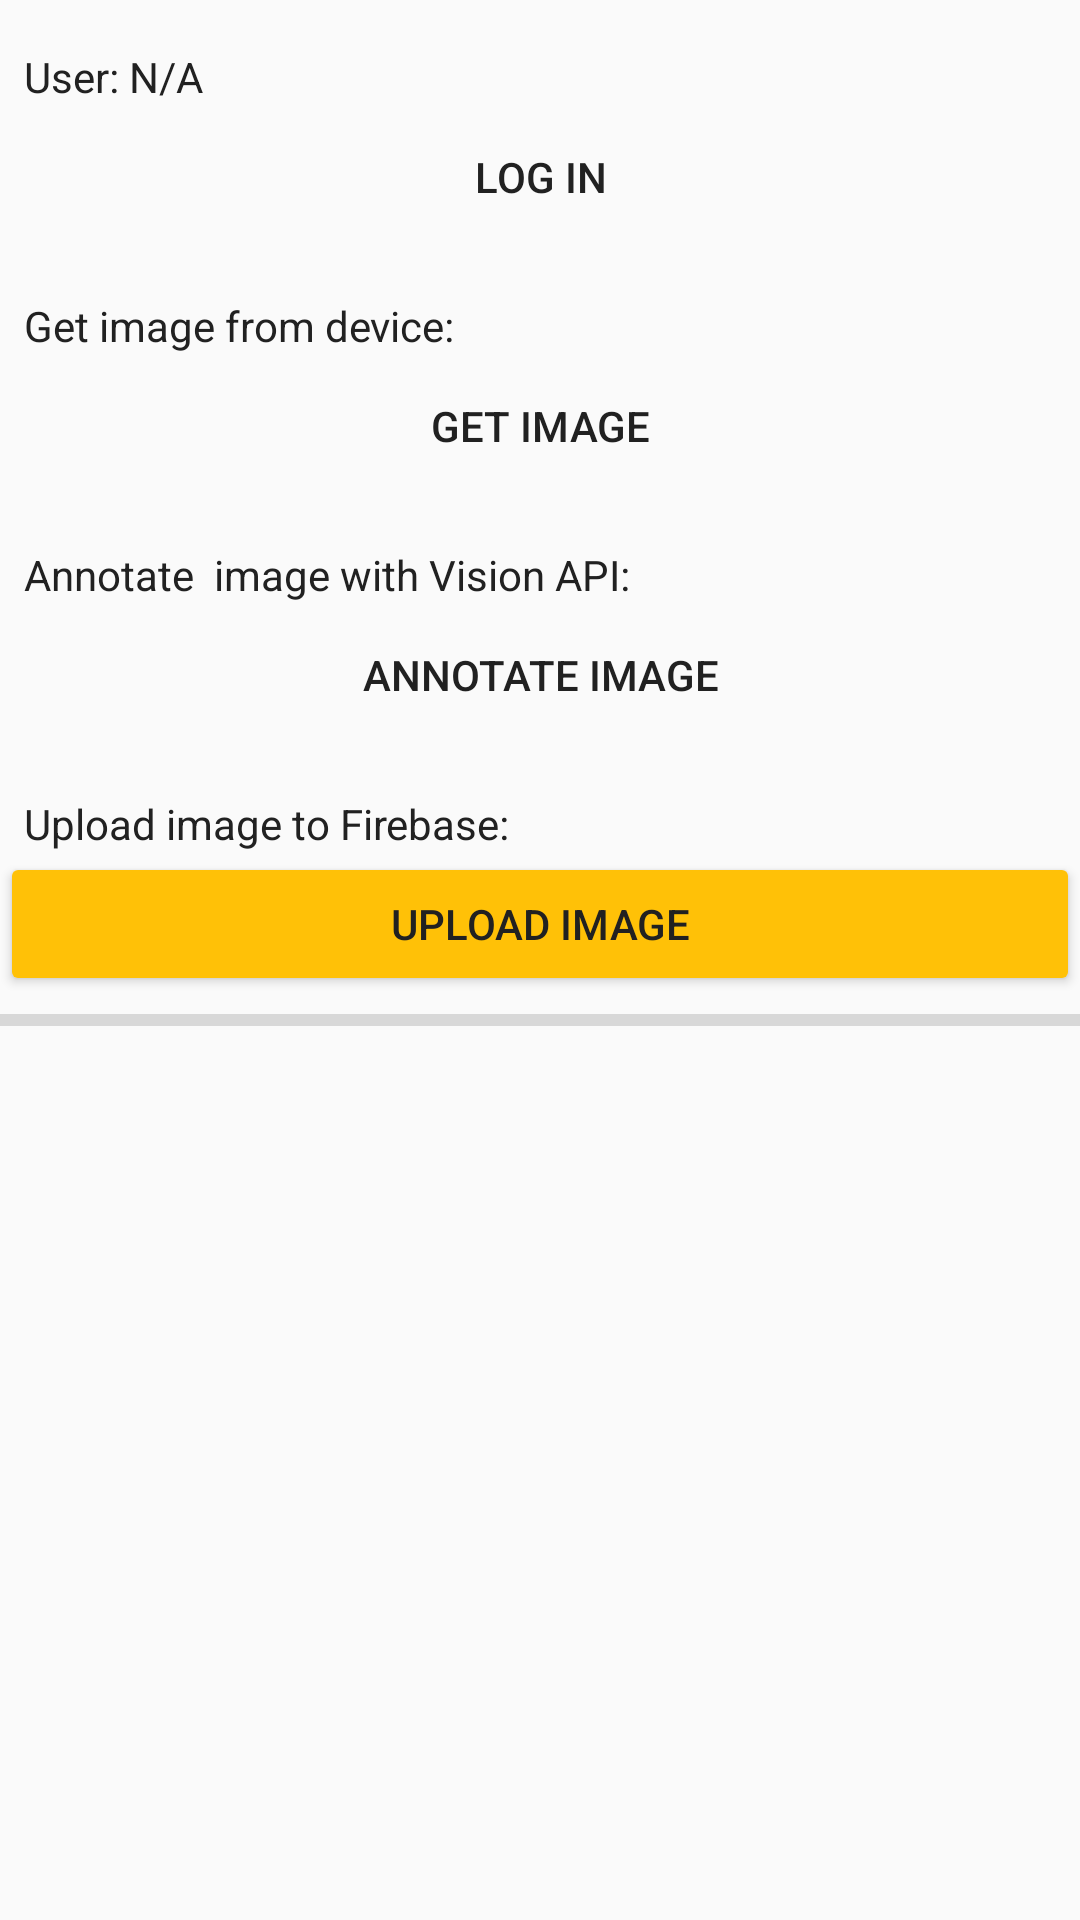

This screen was rendered from an Android layout file. Write that file and the resources it references.
<!-- AndroidManifest.xml: application theme AppTheme -->
<!-- res/layout/activity_upload.xml -->
<?xml version="1.0" encoding="utf-8"?>
<ScrollView xmlns:android="http://schemas.android.com/apk/res/android"
    xmlns:tools="http://schemas.android.com/tools"
    android:layout_width="match_parent"
    android:layout_height="match_parent">

    <LinearLayout
        android:layout_width="match_parent"
        android:layout_height="wrap_content"
        android:orientation="vertical"
        tools:context="dk.lndesign.explicitimage.UploadActivity">

        <TextView
            android:id="@+id/user_text"
            android:layout_width="match_parent"
            android:layout_height="wrap_content"
            android:paddingTop="16dp"
            android:paddingStart="8dp"
            android:paddingEnd="8dp"
            android:text="User: N/A" />

        <Button
            android:id="@+id/log_in_button"
            android:layout_width="match_parent"
            android:layout_height="wrap_content"
            style="@style/Widget.AppCompat.Button.Borderless.Colored"
            android:text="Log in" />

        <TextView
            android:layout_width="match_parent"
            android:layout_height="wrap_content"
            android:paddingTop="16dp"
            android:paddingStart="8dp"
            android:paddingEnd="8dp"
            android:text="Get image from device:" />

        <Button
            android:id="@+id/get_image_button"
            android:layout_width="match_parent"
            android:layout_height="wrap_content"
            style="@style/Widget.AppCompat.Button.Borderless"
            android:text="Get image" />

        <ImageView
            android:id="@+id/image_view"
            android:layout_width="match_parent"
            android:layout_height="wrap_content"
            android:adjustViewBounds="true"
            android:scaleType="fitCenter"
            android:background="@color/divider" />

        <TextView
            android:layout_width="match_parent"
            android:layout_height="wrap_content"
            android:paddingTop="16dp"
            android:paddingStart="8dp"
            android:paddingEnd="8dp"
            android:text="Annotate  image with Vision API:" />

        <Button
            android:id="@+id/annotate_image_button"
            android:layout_width="match_parent"
            android:layout_height="wrap_content"
            style="@style/Widget.AppCompat.Button.Borderless"
            android:text="Annotate image" />

        <TextView
            android:layout_width="match_parent"
            android:layout_height="wrap_content"
            android:paddingTop="16dp"
            android:paddingStart="8dp"
            android:paddingEnd="8dp"
            android:text="Upload image to Firebase:" />

        <Button
            android:id="@+id/upload_image_button"
            android:layout_width="match_parent"
            android:layout_height="wrap_content"
            style="@style/Widget.AppCompat.Button.Colored"
            android:text="Upload image" />

        <ProgressBar style="?android:attr/progressBarStyleHorizontal"
            android:id="@+id/progress_bar"
            android:layout_width="match_parent"
            android:layout_height="wrap_content"
            android:max="100" />

    </LinearLayout>

</ScrollView>
<!-- resources referenced by this layout -->
<resources>
  <color name="divider">#BDBDBD</color>
  <style name="AppTheme" parent="Theme.AppCompat.Light.DarkActionBar">
          <item name="colorPrimary">@color/primary</item>
          <item name="colorPrimaryDark">@color/primary_dark</item>
          <item name="colorAccent">@color/accent</item>
  
          <item name="android:textColor">@color/primary_text</item>
          <item name="android:textColorPrimary">@color/primary_text</item>
          <item name="android:textColorSecondary">@color/secondary_text</item>
      </style>
  <color name="primary">#009688</color>
  <color name="primary_dark">#00796B</color>
  <color name="accent">#FFC107</color>
  <color name="primary_text">#212121</color>
  <color name="secondary_text">#757575</color>
</resources>
